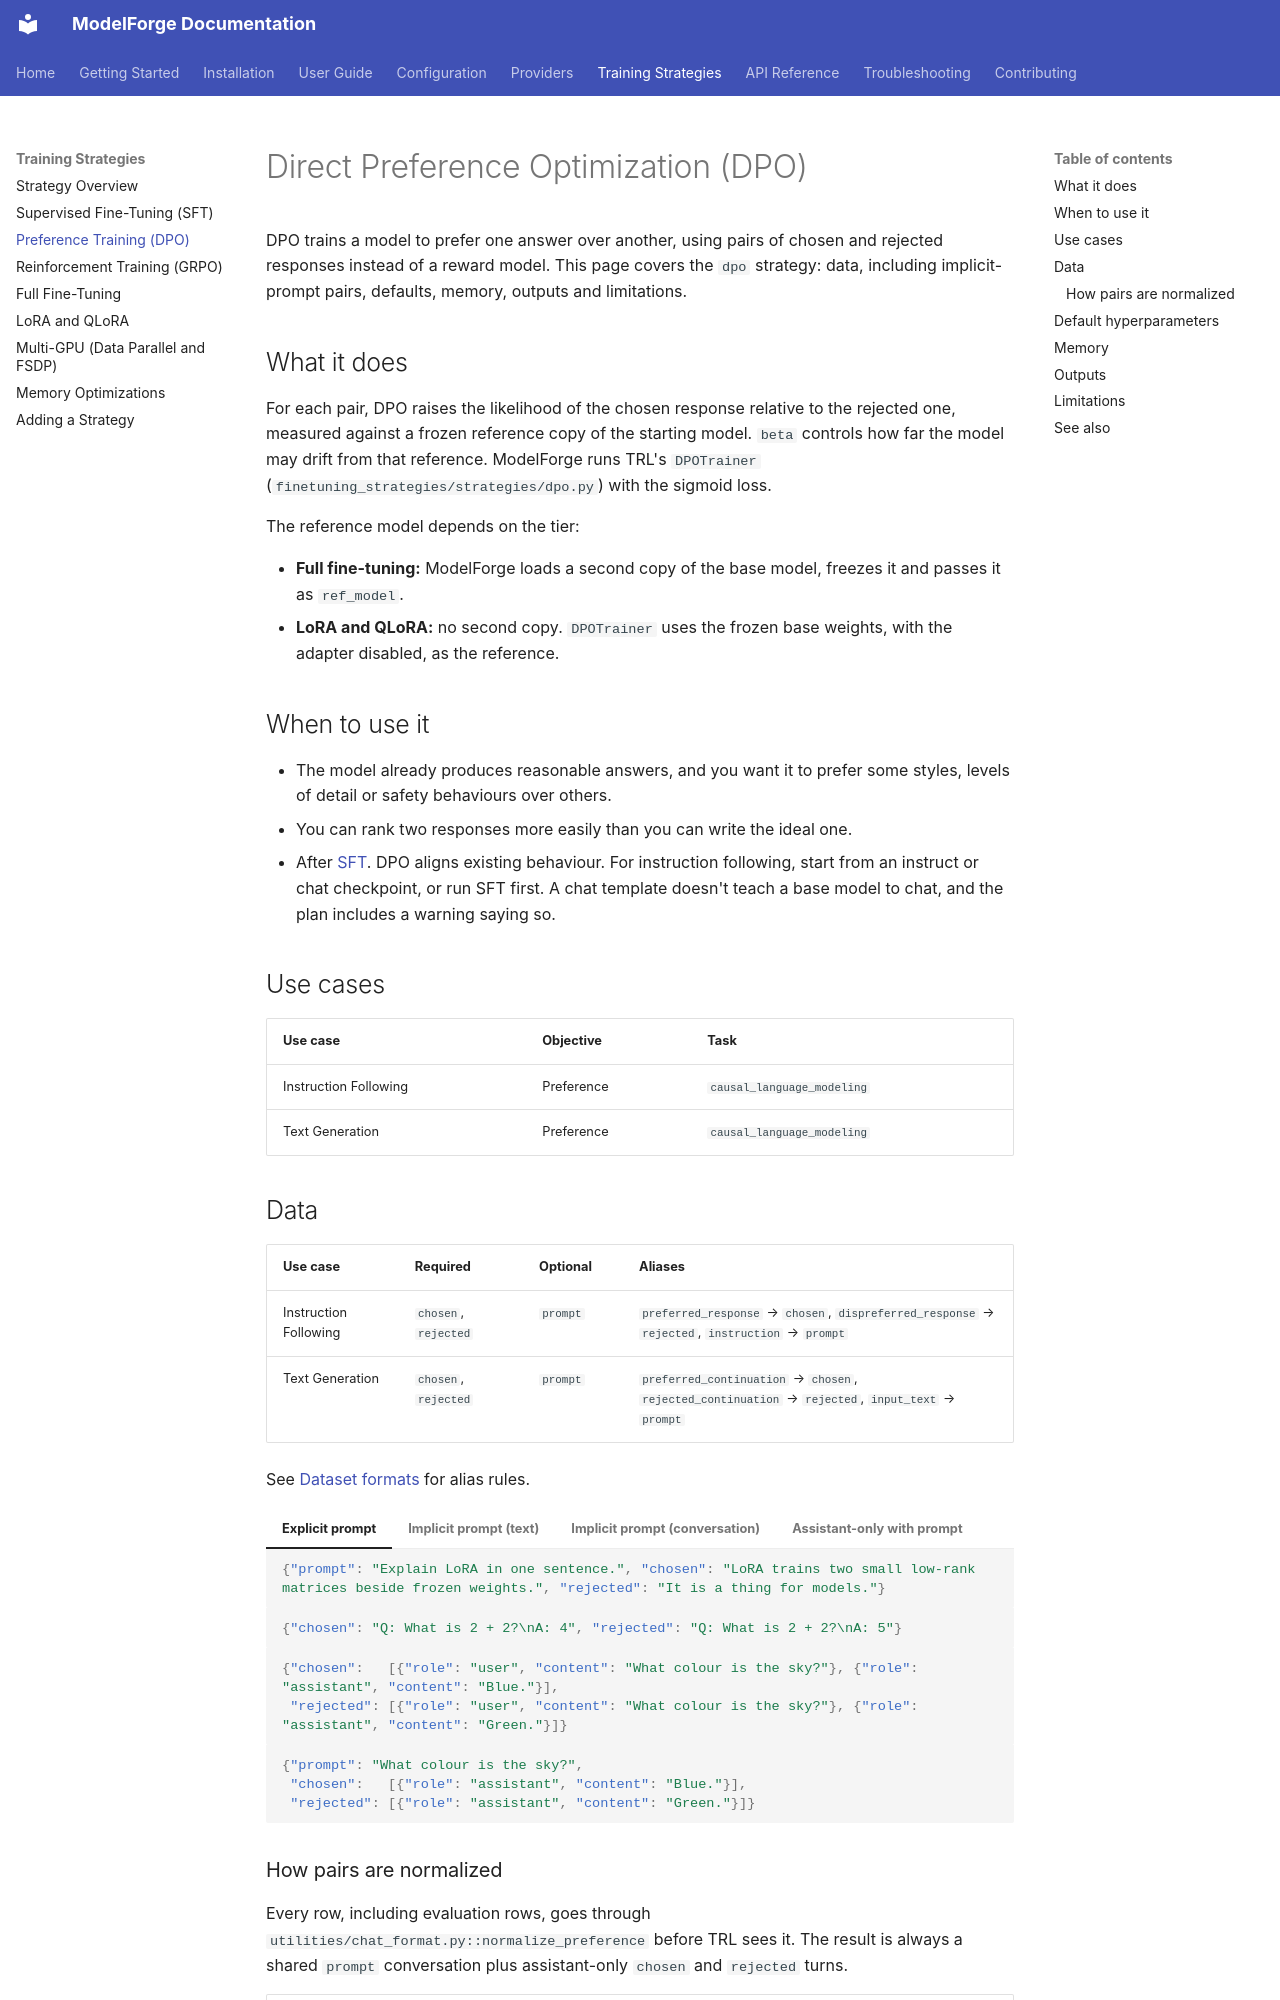

repository: ForgeOpus/ModelForge · page: strategies/dpo/index.html · generator: mkdocs

# Direct Preference Optimization (DPO)

DPO trains a model to prefer one answer over another, using pairs of chosen and rejected responses instead of a reward model. This page covers the `dpo` strategy: data, including implicit-prompt pairs, defaults, memory, outputs and limitations.

## What it does

For each pair, DPO raises the likelihood of the chosen response relative to the rejected one, measured against a frozen reference copy of the starting model. `beta` controls how far the model may drift from that reference. ModelForge runs TRL's `DPOTrainer` (`finetuning_strategies/strategies/dpo.py`) with the sigmoid loss.

The reference model depends on the tier:

- **Full fine-tuning:** ModelForge loads a second copy of the base model, freezes it and passes it as `ref_model`.
- **LoRA and QLoRA:** no second copy. `DPOTrainer` uses the frozen base weights, with the adapter disabled, as the reference.

## When to use it

- The model already produces reasonable answers, and you want it to prefer some styles, levels of detail or safety behaviours over others.
- You can rank two responses more easily than you can write the ideal one.
- After [SFT](sft.md). DPO aligns existing behaviour. For instruction following, start from an instruct or chat checkpoint, or run SFT first. A chat template doesn't teach a base model to chat, and the plan includes a warning saying so.

## Use cases

| Use case | Objective | Task |
|---|---|---|
| Instruction Following | Preference | `causal_language_modeling` |
| Text Generation | Preference | `causal_language_modeling` |
